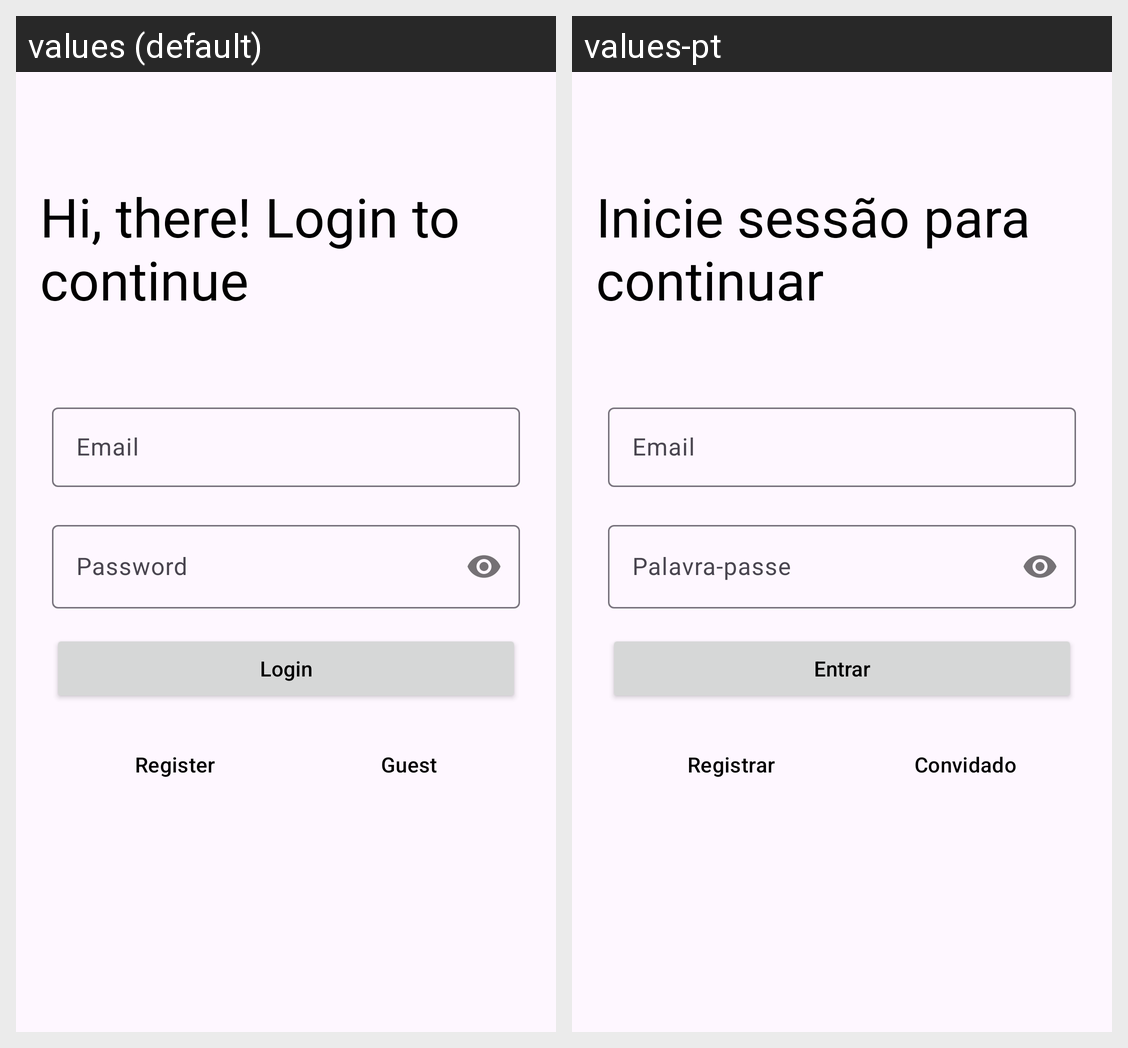

The Android screen above is rendered under two locales of the same app. Produce the string resources it draws, with the default and per-locale values.
Android screen res/layout/activity_login.xml rendered under 2 locales, left to right: values (default), values-pt. Device: Nexus 5 (rendered at 1080×1920; each locale shown at half size, 540×960, under a caption strip naming it); theme AppTheme.
Strings drawn on this screen, with the default value and each locale's value (text and hints the layout hard-codes, and strings that could not be matched under every locale, appear in the picture but are not listed):

login_welcome
  values: Hi, there! Login to continue
  values-pt: Inicie sessão para continuar

email_field_hint
  values: Email
  values-pt: Email

password_field_hint
  values: Password
  values-pt: Palavra-passe

login_button
  values: Login
  values-pt: Entrar

register_new_user
  values: Register
  values-pt: Registrar

guest_login
  values: Guest
  values-pt: Convidado
